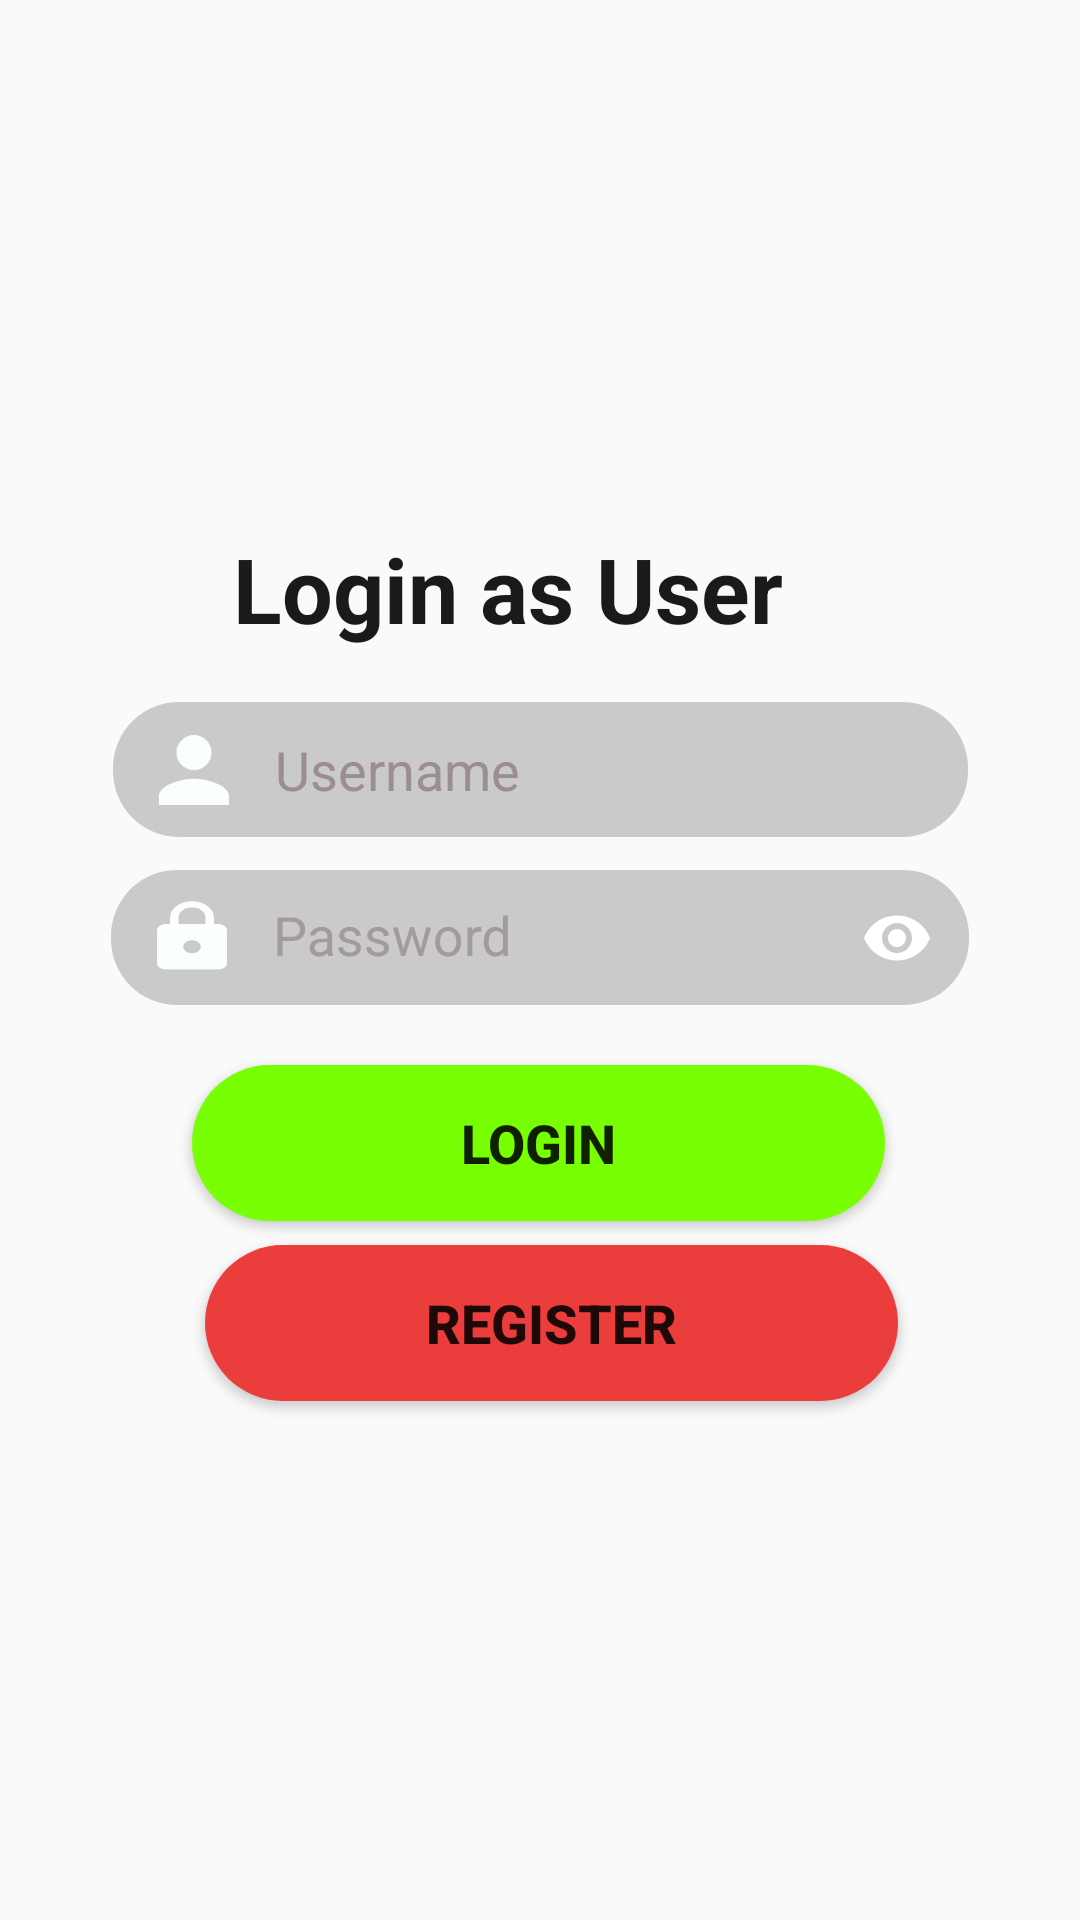

Android layout source for this screen:
<!-- AndroidManifest.xml: application theme Theme.AppCompat.DayNight -->
<!-- res/layout/activity_login_activity.xml -->
<?xml version="1.0" encoding="utf-8"?>
<androidx.constraintlayout.widget.ConstraintLayout xmlns:android="http://schemas.android.com/apk/res/android"
    xmlns:app="http://schemas.android.com/apk/res-auto"
    xmlns:tools="http://schemas.android.com/tools"
    android:layout_width="match_parent"
    android:background="@mipmap/user_profile_background"
    android:layout_height="match_parent"
    tools:context=".login_activity">
    <Button
        android:id="@+id/orglogin"
        android:layout_width="231dp"
        android:layout_height="52dp"
        android:layout_marginTop="8dp"
        android:background="@drawable/login_button"
        android:text="@string/login"

        android:textSize="18sp"
        android:textStyle="bold"
        app:layout_constraintEnd_toEndOf="@+id/username_text_input_layout"
        app:layout_constraintHorizontal_bias="0.49"
        app:layout_constraintStart_toStartOf="@+id/username_text_input_layout"
        app:layout_constraintTop_toBottomOf="@+id/username_text_input_layout" />

    <Button
        android:id="@+id/register_button"
        android:layout_width="231dp"
        android:layout_height="52dp"
        android:layout_marginStart="8dp"
        android:layout_marginLeft="8dp"
        android:layout_marginTop="8dp"
        android:background="@drawable/register"
        android:text="@string/register"
        android:textSize="18sp"
        android:textStyle="bold"
        android:textColorHint="#B4AEAE"
        android:textCursorDrawable="@null"
        app:layout_constraintEnd_toEndOf="@+id/orglogin"
        app:layout_constraintHorizontal_bias="0.477"
        app:layout_constraintStart_toStartOf="@+id/orglogin"
        app:layout_constraintTop_toBottomOf="@+id/orglogin" />


    <EditText
        android:id="@+id/orgun"
        android:layout_width="285dp"
        android:layout_height="45dp"
        android:layout_marginTop="16dp"
        android:background="@drawable/text_design"
        android:drawableLeft="@drawable/username_icon"
        android:ems="10"
        android:hint="@string/username"
        android:inputType="textPersonName"
        android:textColor="#fff"
        android:textColorHint="#9C8E8E"
        app:layout_constraintEnd_toEndOf="@+id/title"
        app:layout_constraintStart_toStartOf="@+id/title"
        app:layout_constraintTop_toBottomOf="@+id/title"
        android:autofillHints=""
        android:drawableStart="@drawable/username_icon" tools:targetApi="o"/>

    <com.google.android.material.textfield.TextInputLayout
        android:id="@+id/username_text_input_layout"
        android:layout_width="286dp"
        android:layout_height="68dp"
        android:layout_marginStart="8dp"
        android:layout_marginLeft="8dp"
        android:layout_marginEnd="8dp"
        android:textColorHint="#A39A9A"
        android:layout_marginRight="8dp"
        app:layout_constraintEnd_toEndOf="parent"
        app:layout_constraintStart_toStartOf="parent"
        app:layout_constraintTop_toBottomOf="@+id/orgun"
        app:passwordToggleEnabled="true"
        app:passwordToggleTint="#FFFFFF">

        <EditText
            android:id="@+id/orgpas"
            android:layout_width="match_parent"
            android:layout_height="45dp"
            android:background="@drawable/text_design"
            android:drawableStart="@drawable/password_icon"
            android:drawableLeft="@drawable/username_icon"
            android:ems="10"
            android:hint="Password"
            android:inputType="textPassword"
            android:maxLength="15"
            android:textColor="#fff"
            android:textColorHint="#867F7F"
            android:textColorLink="#fff"
            android:textCursorDrawable="@null"
            app:layout_constraintEnd_toEndOf="@+id/title"
            app:layout_constraintHorizontal_bias="0.35"
            app:layout_constraintStart_toStartOf="@+id/title"
            tools:layout_editor_absoluteY="356dp"
            android:autofillHints="" />

    </com.google.android.material.textfield.TextInputLayout>

    <TextView
        android:id="@+id/title"
        android:layout_width="205dp"
        android:layout_height="42dp"
        android:layout_marginTop="176dp"
        android:text="@string/login_as_user"
        android:textColor="#F00E0B0B"
        android:textColorHighlight="#001A1111"
        android:textColorHint="#00000000"
        android:textSize="30sp"
        android:textStyle="bold"
        app:layout_constraintEnd_toEndOf="parent"
        app:layout_constraintStart_toStartOf="parent"
        app:layout_constraintTop_toTopOf="parent" />

    <ProgressBar
        android:id="@+id/progressBar2"
        style="?android:attr/progressBarStyle"
        android:layout_width="63dp"
        android:layout_height="61dp"
        app:layout_constraintBottom_toTopOf="@+id/orglogin"
        app:layout_constraintEnd_toEndOf="parent"
        app:layout_constraintStart_toStartOf="parent"
        app:layout_constraintTop_toBottomOf="@+id/title" />

</androidx.constraintlayout.widget.ConstraintLayout>
<!-- resources referenced by this layout -->
<resources>
  <!-- drawable login_button (drawable) -->
  <?xml version="1.0" encoding="utf-8"?>
  <shape xmlns:android="http://schemas.android.com/apk/res/android" android:shape="rectangle">
      <size android:height="80dp" android:width="80dp"/>
      <solid android:color="#79FF03"/>
      <corners android:radius="40dp"/>
  
  </shape>
  <!-- drawable password_icon (drawable) -->
  <vector xmlns:android="http://schemas.android.com/apk/res/android"
      android:width="54dp"
      android:height="40dp"
      android:viewportWidth="36.945812"
      android:viewportHeight="36.945812"
      android:tint="#FAFFFB">
      <group android:translateX="6.4729066"
          android:translateY="6.4729066">
          <path
              android:fillColor="#FF000000"
              android:pathData="M18,8h-1L17,6c0,-2.76 -2.24,-5 -5,-5S7,3.24 7,6v2L6,8c-1.1,0 -2,0.9 -2,2v10c0,1.1 0.9,2 2,2h12c1.1,0 2,-0.9 2,-2L20,10c0,-1.1 -0.9,-2 -2,-2zM12,17c-1.1,0 -2,-0.9 -2,-2s0.9,-2 2,-2 2,0.9 2,2 -0.9,2 -2,2zM15.1,8L8.9,8L8.9,6c0,-1.71 1.39,-3.1 3.1,-3.1 1.71,0 3.1,1.39 3.1,3.1v2z"/>
      </group>
  </vector>
  <!-- drawable register (drawable) -->
  <?xml version="1.0" encoding="utf-8"?>
  <shape xmlns:android="http://schemas.android.com/apk/res/android" android:shape="rectangle">
      <size android:height="80dp" android:width="80dp"/>
      <solid android:color="#EC3D3D"/>
      <corners android:radius="40dp"/>
  
  </shape>
  <!-- drawable text_design (drawable) -->
  <?xml version="1.0" encoding="utf-8"?>
  <shape xmlns:android="http://schemas.android.com/apk/res/android" android:shape="rectangle">
      <size android:height="80dp" android:width="80dp"/>
      <solid android:color="#31000000"/>
      <corners android:radius="22dp"/>
  
  </shape>
  <!-- drawable username_icon (drawable) -->
  <vector xmlns:android="http://schemas.android.com/apk/res/android"
      android:width="54dp"
      android:height="54dp"
      android:viewportWidth="36.945812"
      android:viewportHeight="36.945812"
      android:tint="#FAFFFB">
      <group android:translateX="6.4729066"
          android:translateY="6.4729066">
          <path
              android:fillColor="#FF000000"
              android:pathData="M12,12c2.21,0 4,-1.79 4,-4s-1.79,-4 -4,-4 -4,1.79 -4,4 1.79,4 4,4zM12,14c-2.67,0 -8,1.34 -8,4v2h16v-2c0,-2.66 -5.33,-4 -8,-4z"/>
      </group>
  </vector>
  <string name="login">Login</string>
  <string name="login_as_user">Login as User</string>
  <string name="register">Register</string>
  <string name="username">Username</string>
</resources>
